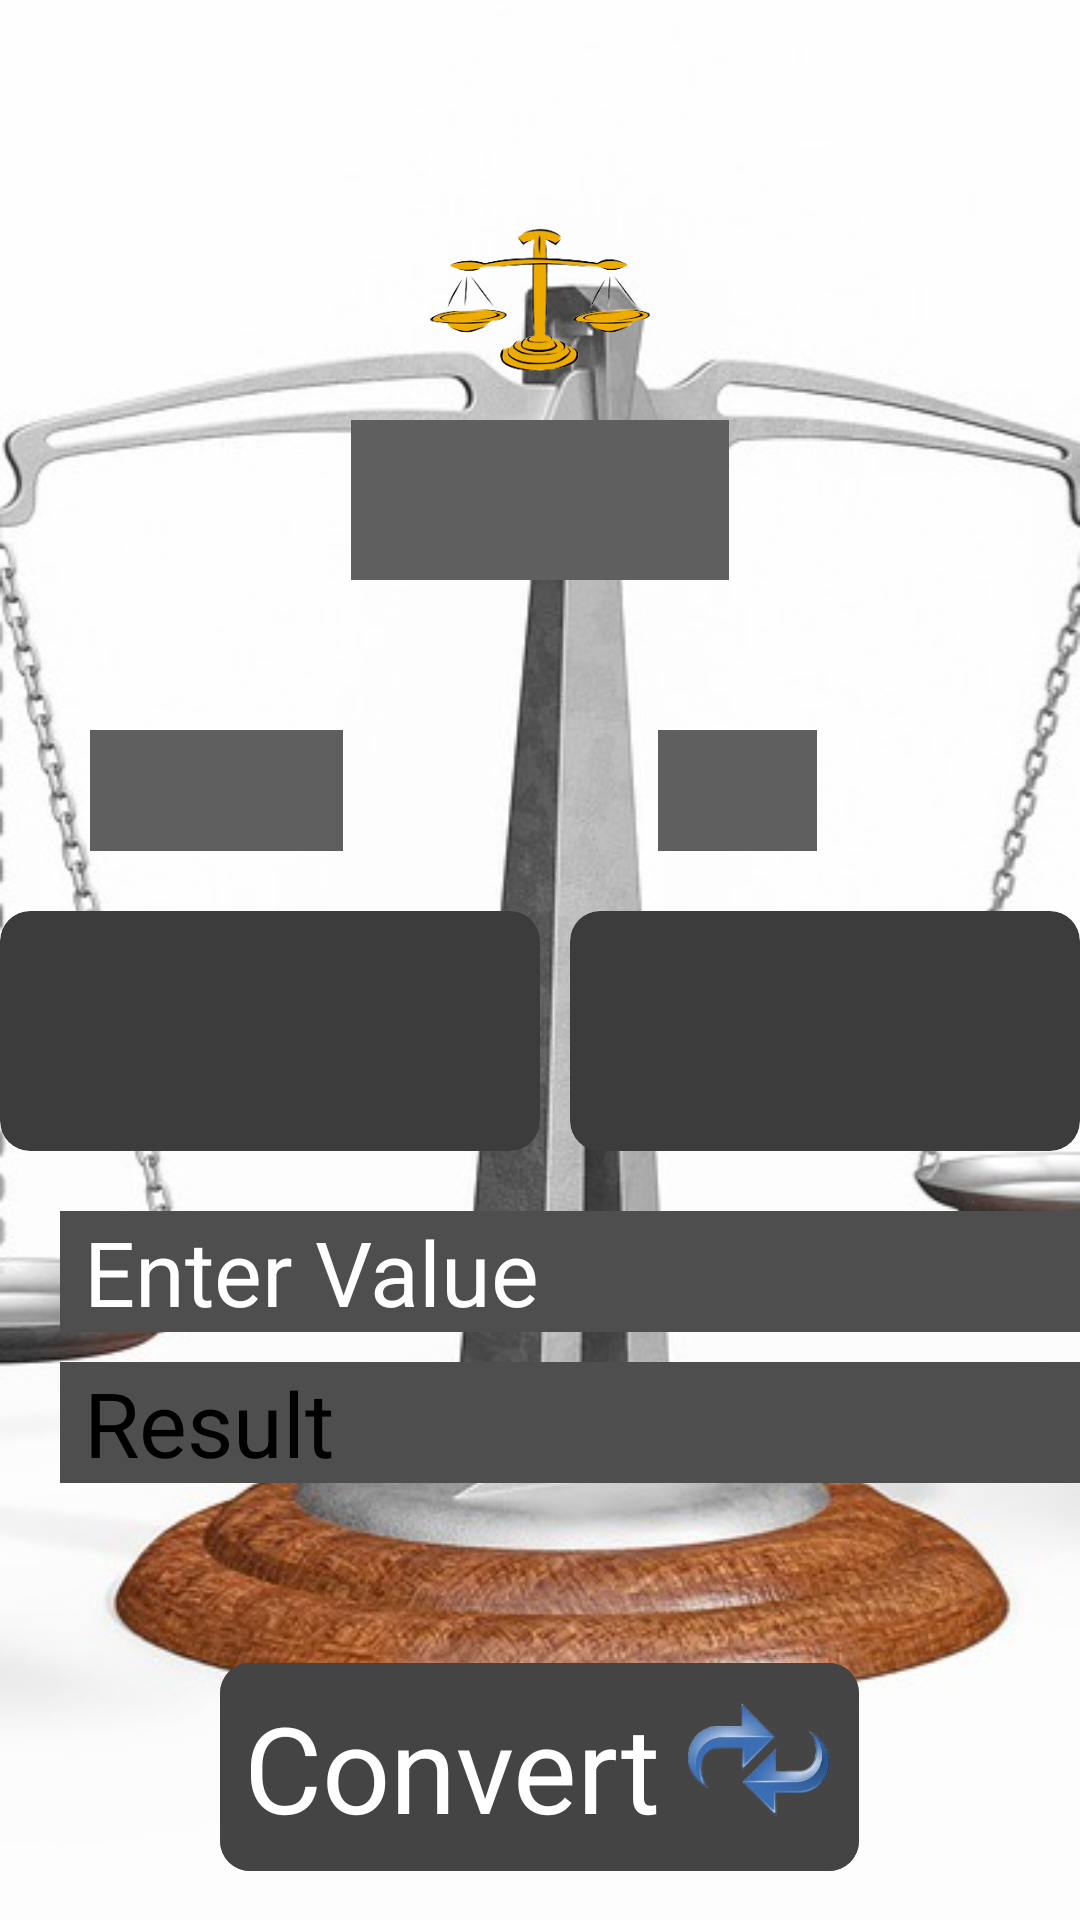

Reconstruct the res/layout file that produces this screen, plus the resources it refers to.
<!-- AndroidManifest.xml: application theme Theme.UnitConverter -->
<!-- res/layout/activity_weight.xml -->
<?xml version="1.0" encoding="utf-8"?>
<LinearLayout
    xmlns:android="http://schemas.android.com/apk/res/android"
    xmlns:app="http://schemas.android.com/apk/res-auto"
    xmlns:tools="http://schemas.android.com/tools"
    android:layout_width="match_parent"
    android:layout_height="match_parent"
    tools:context=".WeightActivity"
    android:orientation="vertical"
    android:background="@drawable/weight"
    >
    <ImageView
        android:layout_width="80dp"
        android:layout_height="80dp"
        android:src="@drawable/weight_symbol"
        android:layout_gravity="center"
        android:layout_marginTop="60dp"
        />
    <TextView
        android:layout_width="wrap_content"
        android:layout_height="wrap_content"
        android:text="@string/weight"
        android:textSize="40sp"
        android:textColor="@color/ic_launcher_background"
        android:background="#605F5F"        android:layout_gravity="center"
        android:textStyle="bold"/>
    <LinearLayout
        android:layout_width="match_parent"
        android:layout_height="wrap_content"
        android:layout_gravity="center"
        android:layout_marginTop="50dp">
        <TextView
            android:layout_width="wrap_content"
            android:layout_height="wrap_content"
            android:text="@string/from"
            android:layout_marginStart="30dp"
            android:textColor="@color/ic_launcher_background"
            android:background="#605F5F"            android:textSize="30sp"
            />
        <Space
            android:layout_width="105dp"
            android:layout_height="20dp"/>
        <TextView
            android:layout_width="wrap_content"
            android:layout_height="wrap_content"
            android:text="@string/to"
            android:textColor="@color/ic_launcher_background"
            android:background="#605F5F"            android:textSize="30sp"
            />
    </LinearLayout>

    <LinearLayout
        android:layout_width="wrap_content"
        android:layout_height="wrap_content"
        android:layout_marginTop="20dp"
        android:layout_gravity="center">
        <androidx.cardview.widget.CardView
            android:layout_width="wrap_content"
            android:layout_height="wrap_content"
            android:backgroundTint="#3C3C3C"
            app:cardCornerRadius="10dp"
            >

            <Spinner
                android:id="@+id/fromSpinnerView"
                android:layout_width="180dp"
                android:layout_height="80dp"
                android:spinnerMode="dialog"
                android:backgroundTint="@color/white"
                tools:ignore="SpeakableTextPresentCheck,TouchTargetSizeCheck" />
        </androidx.cardview.widget.CardView>
        <Space
            android:layout_width="10dp"
            android:layout_height="10dp"/>
        <androidx.cardview.widget.CardView
            android:layout_width="wrap_content"
            android:layout_height="wrap_content"
            android:backgroundTint="#3C3C3C"
            app:cardCornerRadius="10dp">

            <Spinner
                android:id="@+id/toSpinnerView"
                android:layout_width="180dp"
                android:layout_height="80dp"
                android:backgroundTint="@color/white"
                android:spinnerMode="dialog"
                tools:ignore="SpeakableTextPresentCheck,TouchTargetSizeCheck" />
        </androidx.cardview.widget.CardView>
    </LinearLayout>

    <LinearLayout
        android:layout_width="wrap_content"
        android:layout_height="wrap_content"
        android:layout_marginTop="20dp"
        android:layout_marginStart="20dp"
        android:orientation="vertical">

        <EditText
            android:id="@+id/fromEditTextView"
            android:layout_width="370dp"
            android:layout_height="match_parent"
            android:background="#4E4E4E"
            android:hint="@string/enter_value"
            android:inputType="numberDecimal"
            android:paddingStart="8dp"
            android:paddingEnd="8dp"
            android:textColor="@color/white"
            android:textColorHint="@color/white"
            android:textSize="30sp"
            tools:ignore="TouchTargetSizeCheck" />
        <TextView
            android:id="@+id/toTextview"
            android:layout_width="370dp"
            android:layout_marginTop="10dp"
            android:layout_height="wrap_content"
            android:background="#4E4E4E"
            android:hint="@string/result"
            android:textSize="30sp"
            android:paddingStart="8dp"
            android:paddingEnd="8dp"/>

    </LinearLayout>
    <androidx.cardview.widget.CardView
        android:id="@+id/cv_convert"
        android:layout_width="wrap_content"
        android:layout_height="wrap_content"
        android:layout_marginTop="60dp"
        app:cardCornerRadius="10dp"
        app:cardElevation="10dp"
        android:layout_gravity="center">
        <LinearLayout
            android:layout_width="wrap_content"
            android:layout_height="wrap_content"
            android:background="#454444"
            android:padding="8dp"
            >
                <TextView
                    android:layout_width="wrap_content"
                    android:layout_height="wrap_content"
                    android:text="@string/convert"
                    android:textColor="@color/white"
                    android:textSize="40sp" />
                <ImageView
                    android:layout_width="50dp"
                    android:layout_height="50dp"
                    android:layout_marginStart="8dp"
                    android:src="@drawable/convert_symbol"/>
        </LinearLayout>
    </androidx.cardview.widget.CardView>
</LinearLayout>
<!-- resources referenced by this layout -->
<resources>
  <!-- drawable convert_symbol: png bitmap (drawable, 37392 bytes) -->
  <!-- drawable weight: jpg bitmap (drawable, 48223 bytes) -->
  <!-- drawable weight_symbol: png bitmap (drawable, 20402 bytes) -->
  <string name="convert">Convert</string>
  <string name="enter_value">Enter Value</string>
  <string name="from">From :</string>
  <string name="result">Result</string>
  <string name="to">TO :</string>
  <string name="weight">Weight</string>
  <!-- not gathered from this repository: default colours our renderer supplied (Android Studio template values) -->
  <color name="white">#FFFFFFFF</color>
</resources>
